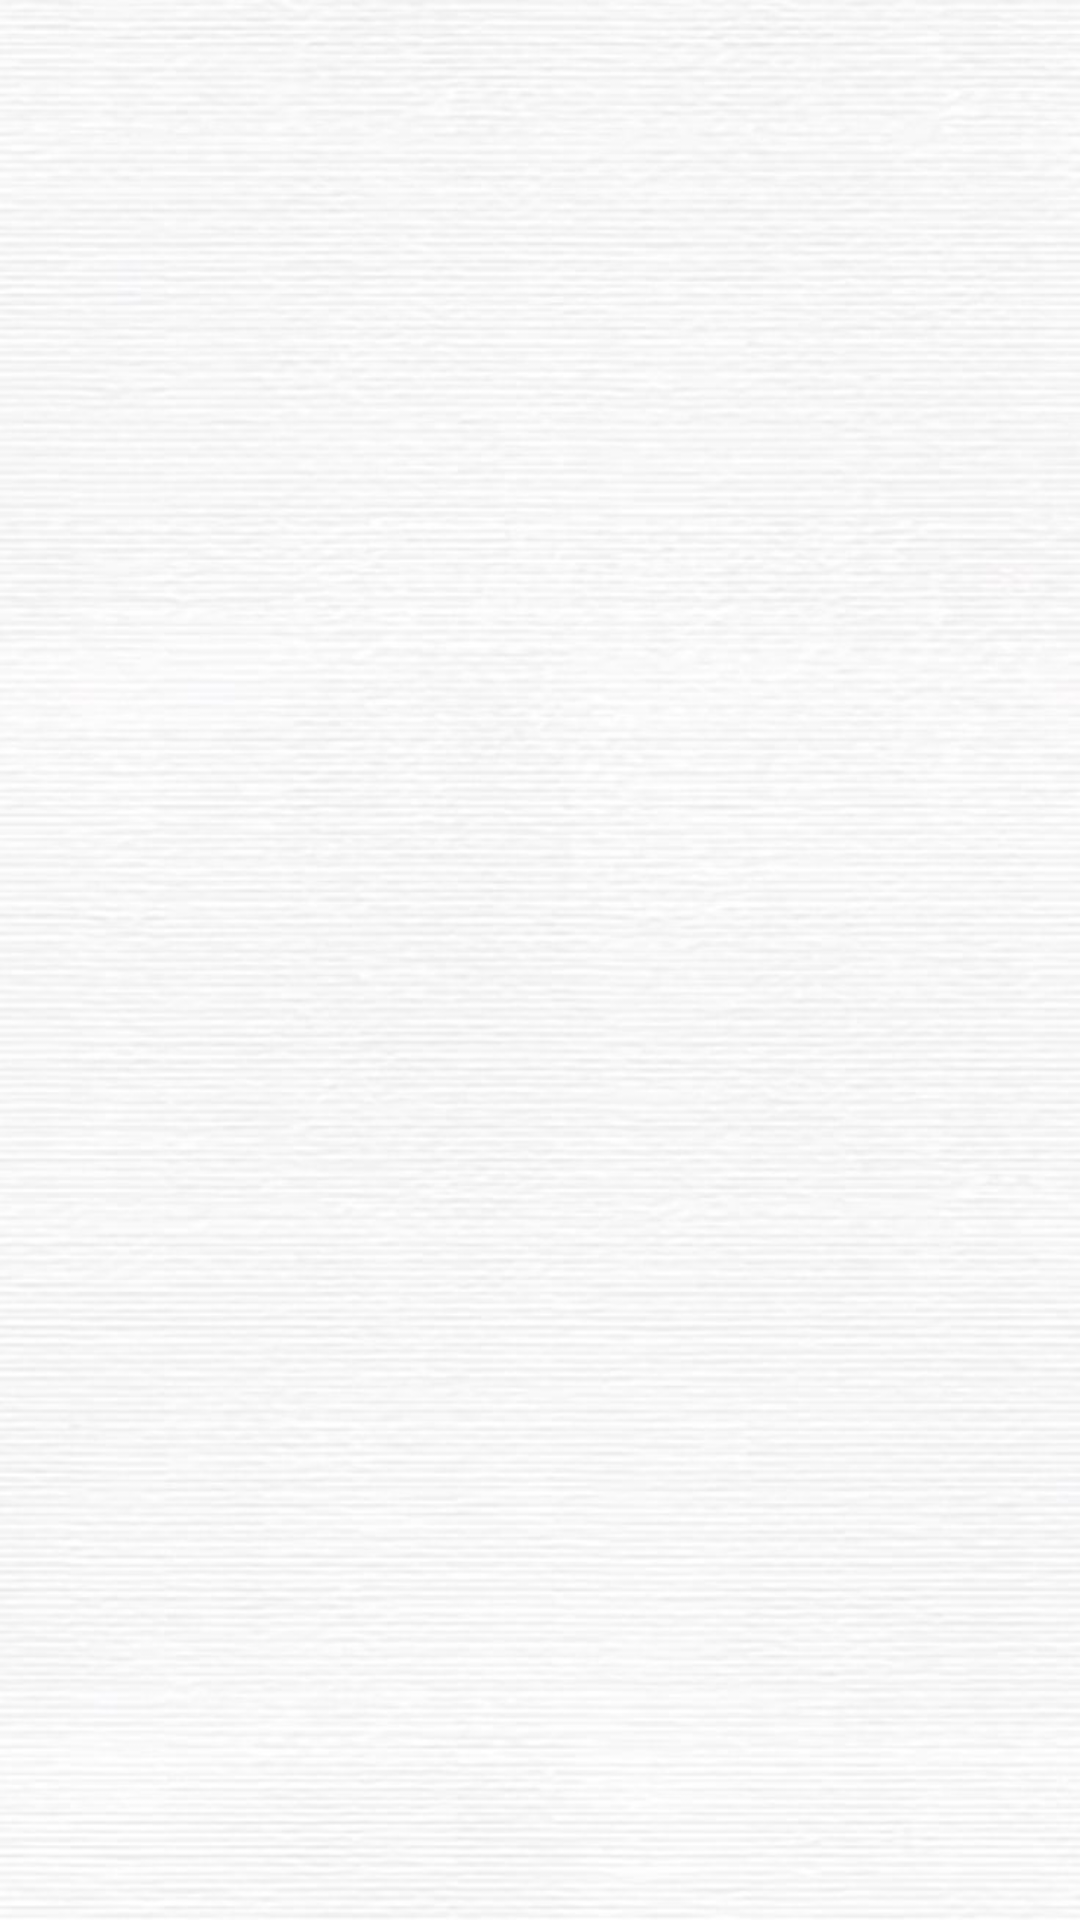

Write the Android layout XML for this screen, with the resource values it uses.
<!-- AndroidManifest.xml: application theme Theme.InfoSphere -->
<!-- res/layout/activity_content_detail.xml -->
<?xml version="1.0" encoding="utf-8"?>
<androidx.constraintlayout.widget.ConstraintLayout
    xmlns:android="http://schemas.android.com/apk/res/android"
    xmlns:app="http://schemas.android.com/apk/res-auto"
    android:layout_width="match_parent"
    android:layout_height="match_parent"
    android:background="@drawable/bg3"
    >

    <ImageView
        android:id="@+id/imageViewDetail1"
        android:layout_width="0dp"
        android:layout_height="200dp"
        android:scaleType="centerCrop"
        app:layout_constraintTop_toTopOf="parent"
        app:layout_constraintStart_toStartOf="parent"
        app:layout_constraintEnd_toEndOf="parent" />

    <TextView
        android:id="@+id/textViewTitleDetail1"
        android:layout_width="0dp"
        android:layout_height="wrap_content"
        android:textSize="20sp"
        android:textStyle="bold"
        android:padding="16dp"
        app:layout_constraintTop_toBottomOf="@id/imageViewDetail1"
        app:layout_constraintStart_toStartOf="parent"
        app:layout_constraintEnd_toEndOf="parent" />

    <TextView
        android:id="@+id/textViewContentDetail1"
        android:layout_width="0dp"
        android:layout_height="0dp"
        android:padding="16dp"
        app:layout_constraintTop_toBottomOf="@id/textViewTitleDetail1"
        app:layout_constraintStart_toStartOf="parent"
        app:layout_constraintEnd_toEndOf="parent"
        app:layout_constraintBottom_toBottomOf="parent" />

</androidx.constraintlayout.widget.ConstraintLayout>
<!-- resources referenced by this layout -->
<resources>
  <!-- drawable bg3: jpg bitmap (drawable, 67043 bytes) -->
  <style name="Theme.InfoSphere" parent="Base.Theme.InfoSphere" />
  <style name="Base.Theme.InfoSphere" parent="Theme.Material3.DayNight.NoActionBar">
          
          
      </style>
</resources>
